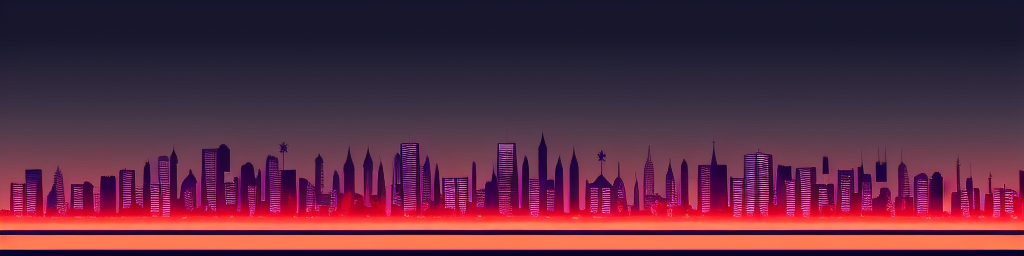
Generation parameters embedded in this image by AUTOMATIC1111 Stable Diffusion web UI or a fork of it (Forge, ...) (PNG 'parameters' text chunk):
Stylized city skyline at night


Steps: 20, Sampler: Euler a, CFG scale: 7, Seed: 734655592, Size: 1024x256, Model hash: bb725eaf2e, Model: Protogen_V2.2